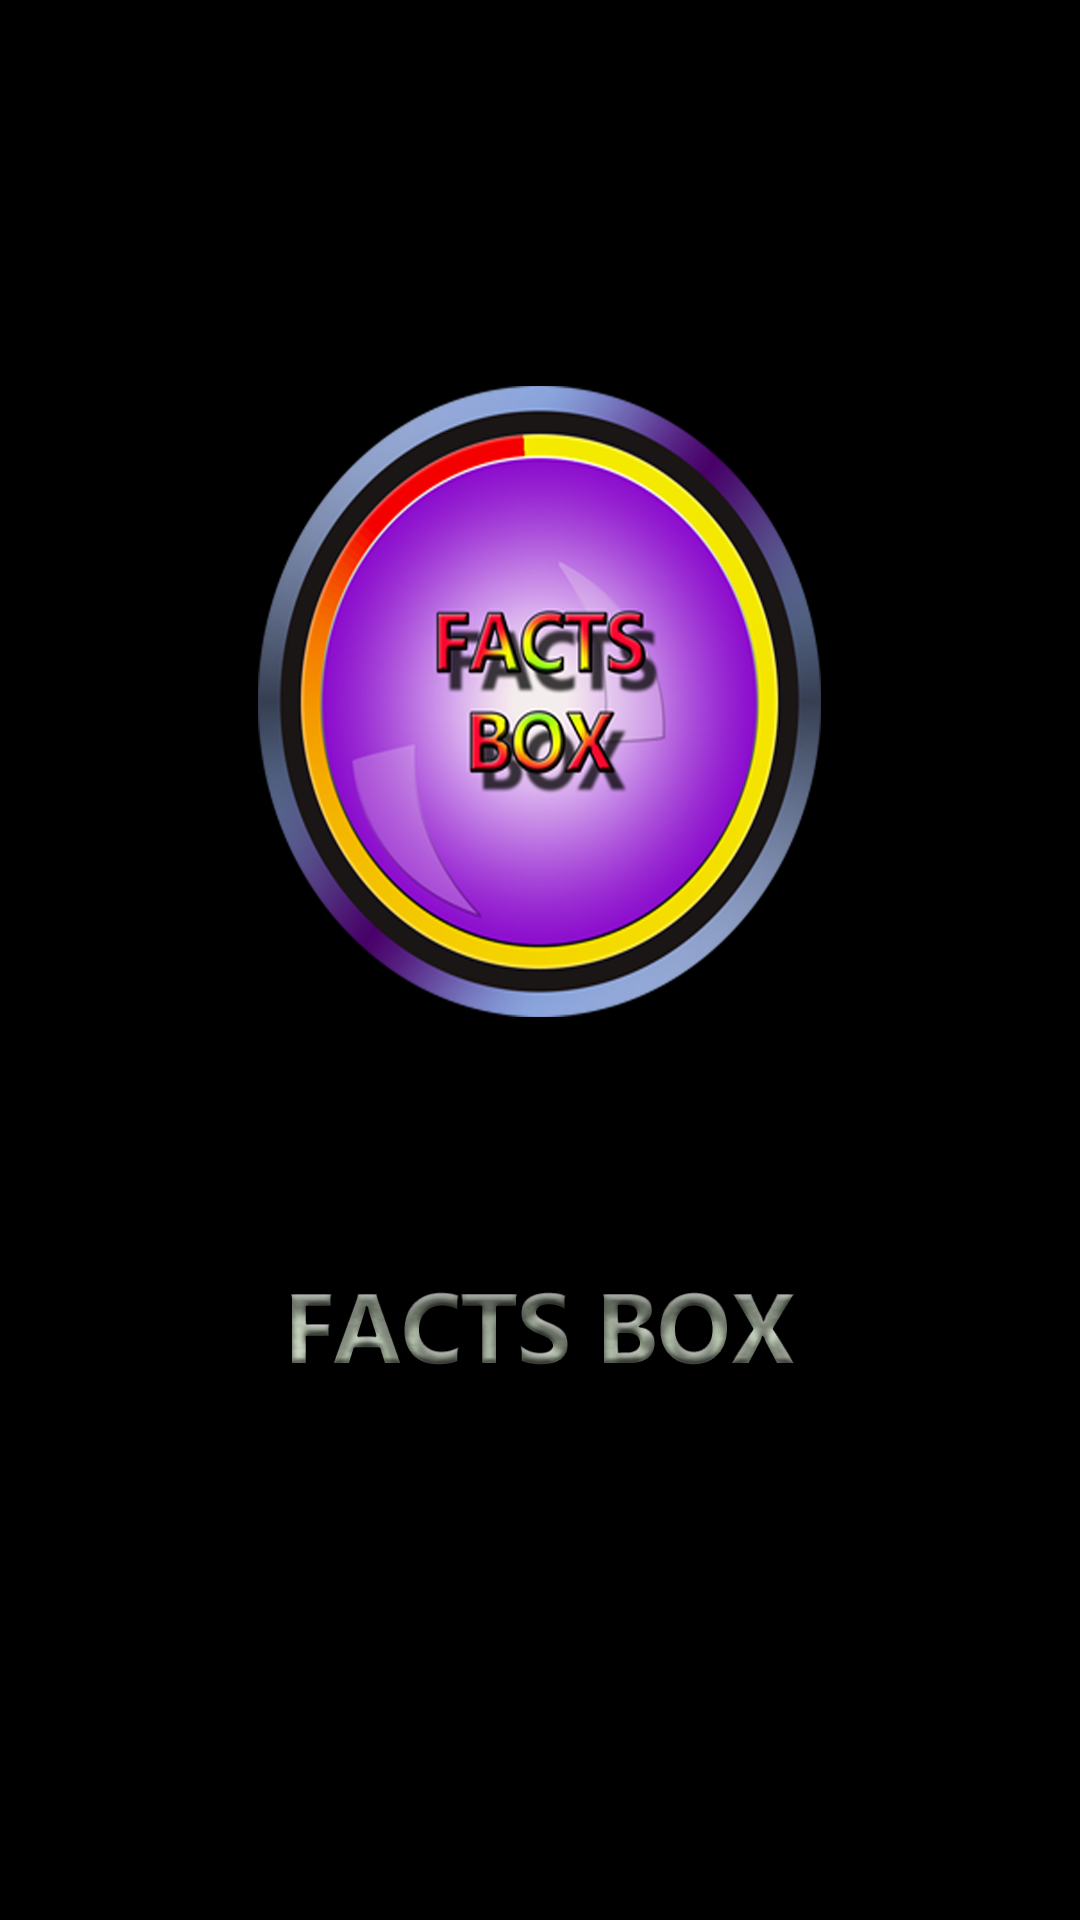

Write the Android layout XML for this screen, with the resource values it uses.
<!-- AndroidManifest.xml: activity theme Theme.AppCompat.Light.NoActionBar.FullScreen -->
<!-- res/layout/activity_main.xml -->
<?xml version="1.0" encoding="utf-8"?>
<RelativeLayout xmlns:android="http://schemas.android.com/apk/res/android"
    xmlns:app="http://schemas.android.com/apk/res-auto"
    xmlns:tools="http://schemas.android.com/tools"
    android:layout_width="match_parent"
    android:layout_height="match_parent"
    android:fitsSystemWindows="true"
    tools:context="com.free.stunningyoo.facts.amazing.cool.supercoolfacts.MainActivity"
    android:background="#000000"
    >


    <ImageView
        android:layout_width="wrap_content"
        android:layout_height="wrap_content"
        android:id="@+id/imageView"
        android:layout_centerVertical="true"
        android:layout_centerHorizontal="true"
        android:background="@mipmap/splash"/>

</RelativeLayout>
<!-- resources referenced by this layout -->
<resources>
  <!-- mipmap splash: png bitmap (mipmap-hdpi, 126919 bytes) -->
  <style name="Theme.AppCompat.Light.NoActionBar.FullScreen" parent="@style/Theme.AppCompat.Light">
          <item name="windowNoTitle">true</item>
          <item name="windowActionBar">false</item>
          <item name="android:windowFullscreen">true</item>
          <item name="android:windowContentOverlay">@null</item>
      </style>
</resources>
